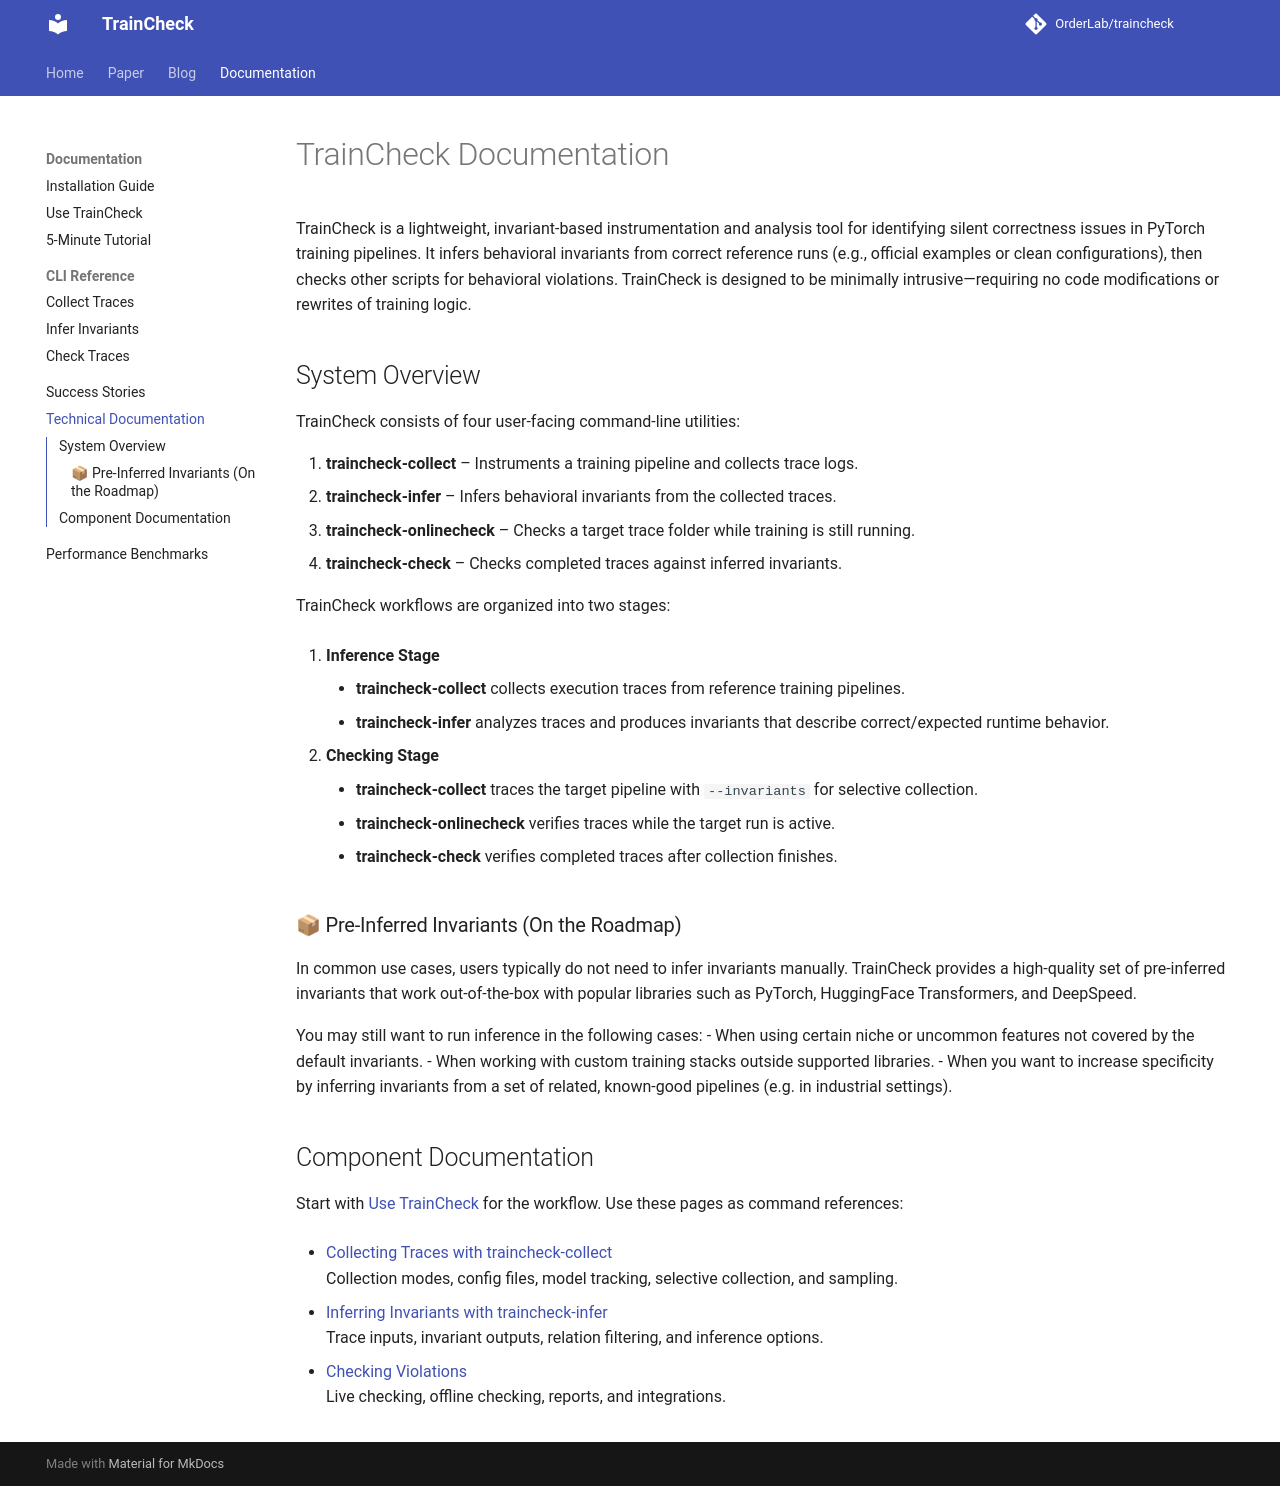

repository: OrderLab/TrainCheck · page: technical-doc/index.html · generator: mkdocs

# TrainCheck Documentation

TrainCheck is a lightweight, invariant-based instrumentation and analysis tool for identifying silent correctness issues in PyTorch training pipelines. It infers behavioral invariants from correct reference runs (e.g., official examples or clean configurations), then checks other scripts for behavioral violations. TrainCheck is designed to be minimally intrusive—requiring no code modifications or rewrites of training logic.

## System Overview

TrainCheck consists of four user-facing command-line utilities:

1. **traincheck-collect** – Instruments a training pipeline and collects trace logs.
2. **traincheck-infer** – Infers behavioral invariants from the collected traces.
3. **traincheck-onlinecheck** – Checks a target trace folder while training is still running.
4. **traincheck-check** – Checks completed traces against inferred invariants.

TrainCheck workflows are organized into two stages:

1. **Inference Stage**
    - **traincheck-collect** collects execution traces from reference training pipelines.
    - **traincheck-infer** analyzes traces and produces invariants that describe correct/expected runtime behavior.

2. **Checking Stage**
    - **traincheck-collect** traces the target pipeline with `--invariants` for selective collection.
    - **traincheck-onlinecheck** verifies traces while the target run is active.
    - **traincheck-check** verifies completed traces after collection finishes.

### 📦 Pre-Inferred Invariants (On the Roadmap)

In common use cases, users typically do not need to infer invariants manually. TrainCheck provides a high-quality set of pre-inferred invariants that work out-of-the-box with popular libraries such as PyTorch, HuggingFace Transformers, and DeepSpeed.

You may still want to run inference in the following cases:
- When using certain niche or uncommon features not covered by the default invariants.
- When working with custom training stacks outside supported libraries.
- When you want to increase specificity by inferring invariants from a set of related, known-good pipelines (e.g. in industrial settings).

## Component Documentation

Start with [Use TrainCheck](usage-guide.md) for the workflow. Use these pages as command references:

- [Collecting Traces with traincheck-collect](instr.md)  
  Collection modes, config files, model tracking, selective collection, and sampling.
    
- [Inferring Invariants with traincheck-infer](infer.md)  
  Trace inputs, invariant outputs, relation filtering, and inference options.

- [Checking Violations](check.md)  
  Live checking, offline checking, reports, and integrations.
